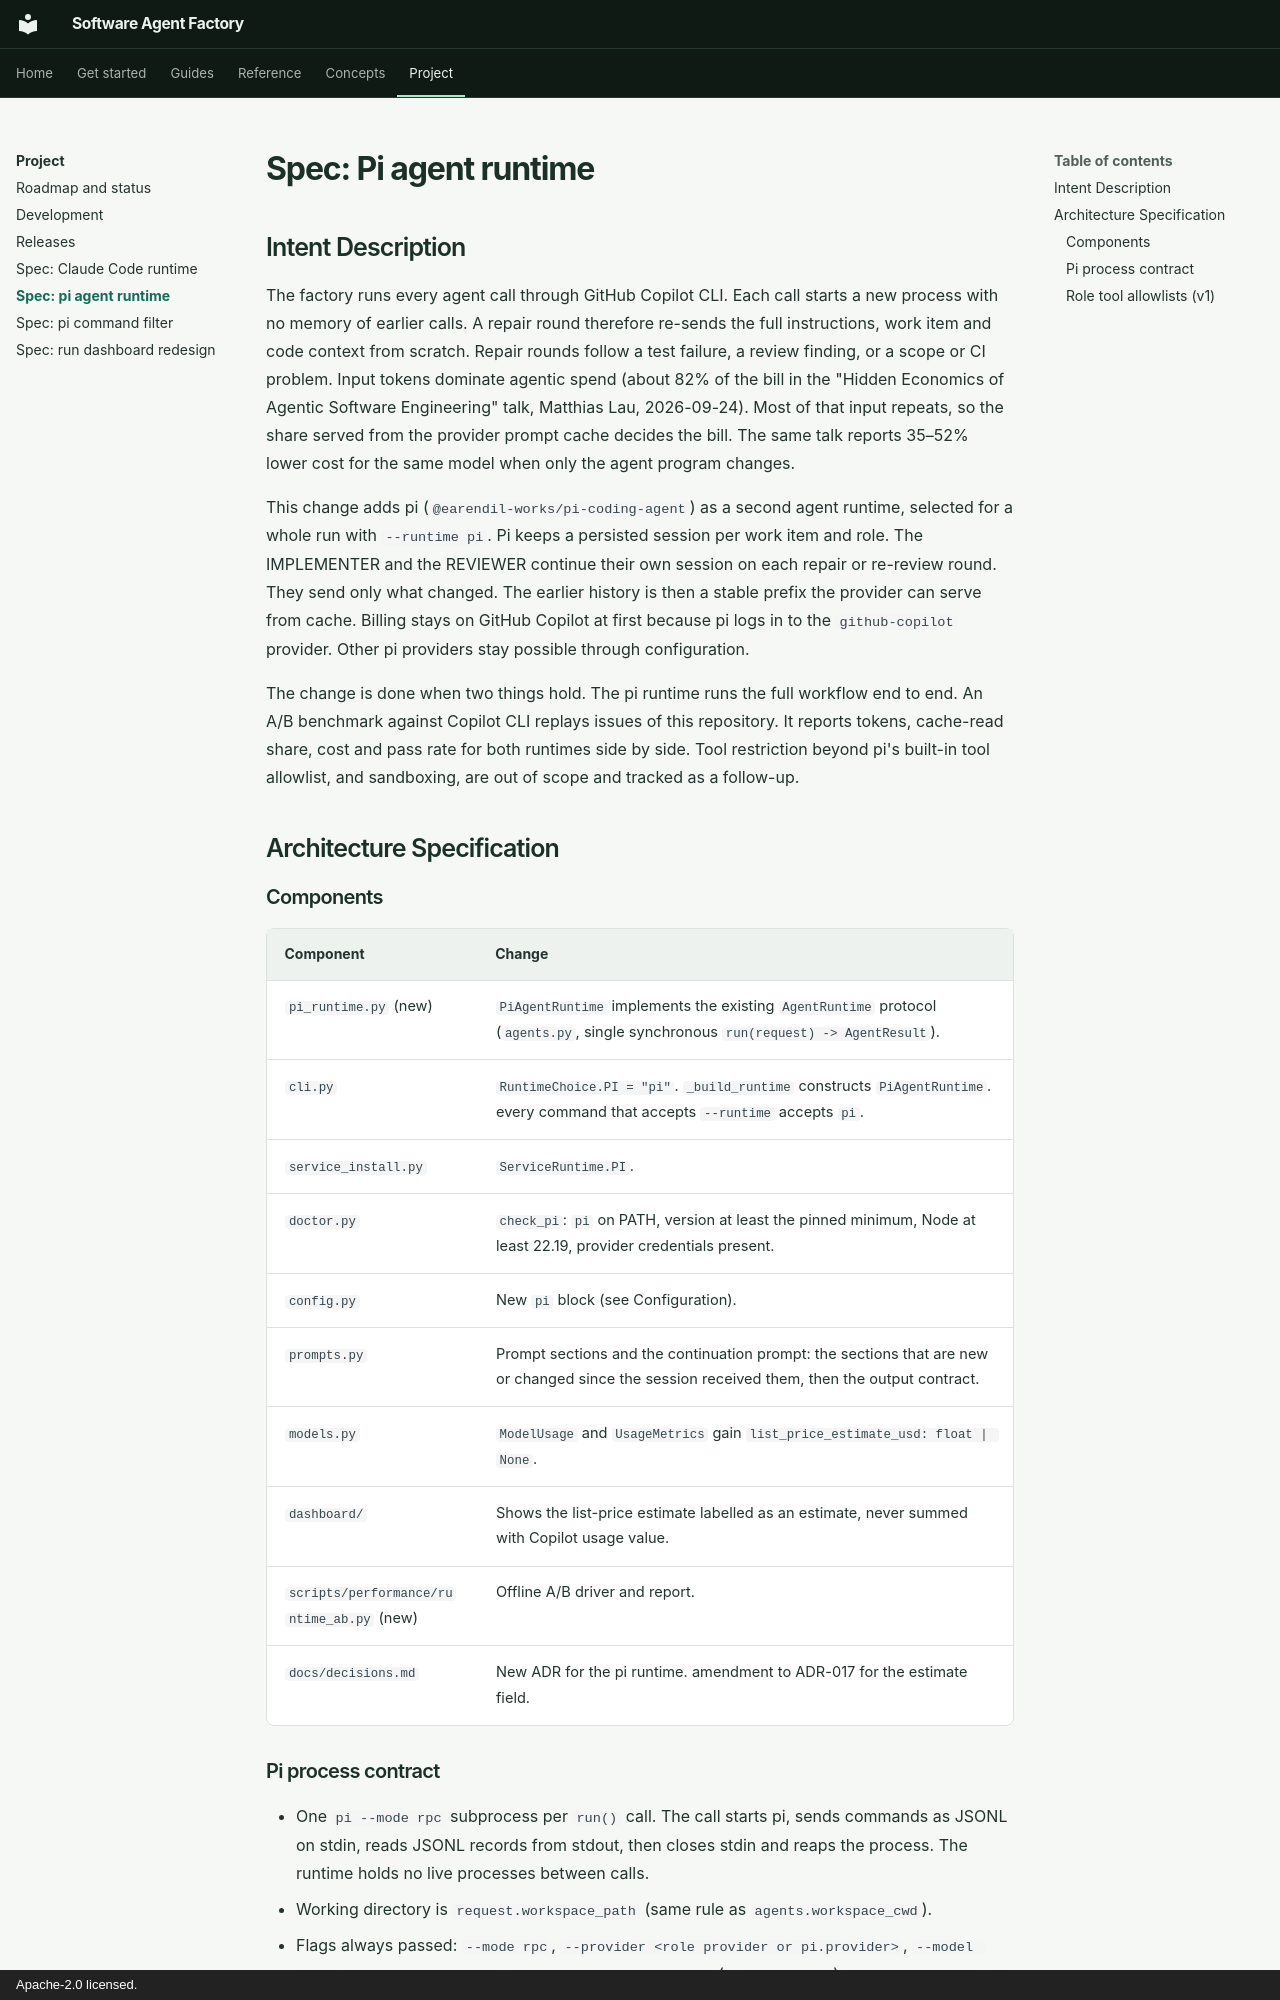

repository: sanjit-roopra/software-agent-factory · page: specs/pi-agent-runtime/index.html · generator: mkdocs · copyright: Apache-2.0 licensed.

<!-- spec-version: 13.3.0 -->
# Spec: Pi agent runtime

## Intent Description

The factory runs every agent call through GitHub Copilot CLI. Each call starts a new
process with no memory of earlier calls. A repair round therefore re-sends the full instructions, work item and
code context from scratch. Repair rounds follow a test failure, a review finding, or a
scope or CI problem. Input tokens dominate agentic spend (about
82% of the bill in the "Hidden Economics of Agentic Software Engineering" talk, Matthias
Lau, 2026-09-24). Most of that input repeats, so the share served from the provider
prompt cache decides the bill. The same talk reports 35–52% lower cost for the same
model when only the agent program changes.

This change adds pi (`@earendil-works/pi-coding-agent`) as a second agent runtime,
selected for a whole run with `--runtime pi`. Pi keeps a persisted session per work
item and role. The IMPLEMENTER and the REVIEWER continue their own session on each
repair or re-review round. They send only what changed. The earlier history is then a
stable prefix the provider can serve from cache. Billing stays on GitHub Copilot at
first because pi logs in to the `github-copilot` provider. Other pi providers stay
possible through configuration.

The change is done when two things hold. The pi runtime runs the full workflow end to
end. An A/B benchmark against Copilot CLI replays issues of this repository. It reports
tokens, cache-read share, cost and pass rate for both runtimes side by side. Tool
restriction beyond pi's built-in tool allowlist, and sandboxing, are out of scope and
tracked as a follow-up.

## Architecture Specification

### Components

| Component | Change |
| --- | --- |
| `pi_runtime.py` (new) | `PiAgentRuntime` implements the existing `AgentRuntime` protocol (`agents.py`, single synchronous `run(request) -> AgentResult`). |
| `cli.py` | `RuntimeChoice.PI = "pi"`. `_build_runtime` constructs `PiAgentRuntime`. every command that accepts `--runtime` accepts `pi`. |
| `service_install.py` | `ServiceRuntime.PI`. |
| `doctor.py` | `check_pi`: `pi` on PATH, version at least the pinned minimum, Node at least 22.19, provider credentials present. |
| `config.py` | New `pi` block (see Configuration). |
| `prompts.py` | Prompt sections and the continuation prompt: the sections that are new or changed since the session received them, then the output contract. |
| `models.py` | `ModelUsage` and `UsageMetrics` gain `list_price_estimate_usd: float | None`. |
| `dashboard/` | Shows the list-price estimate labelled as an estimate, never summed with Copilot usage value. |
| `scripts/performance/runtime_ab.py` (new) | Offline A/B driver and report. |
| `docs/decisions.md` | New ADR for the pi runtime. amendment to ADR-017 for the estimate field. |
